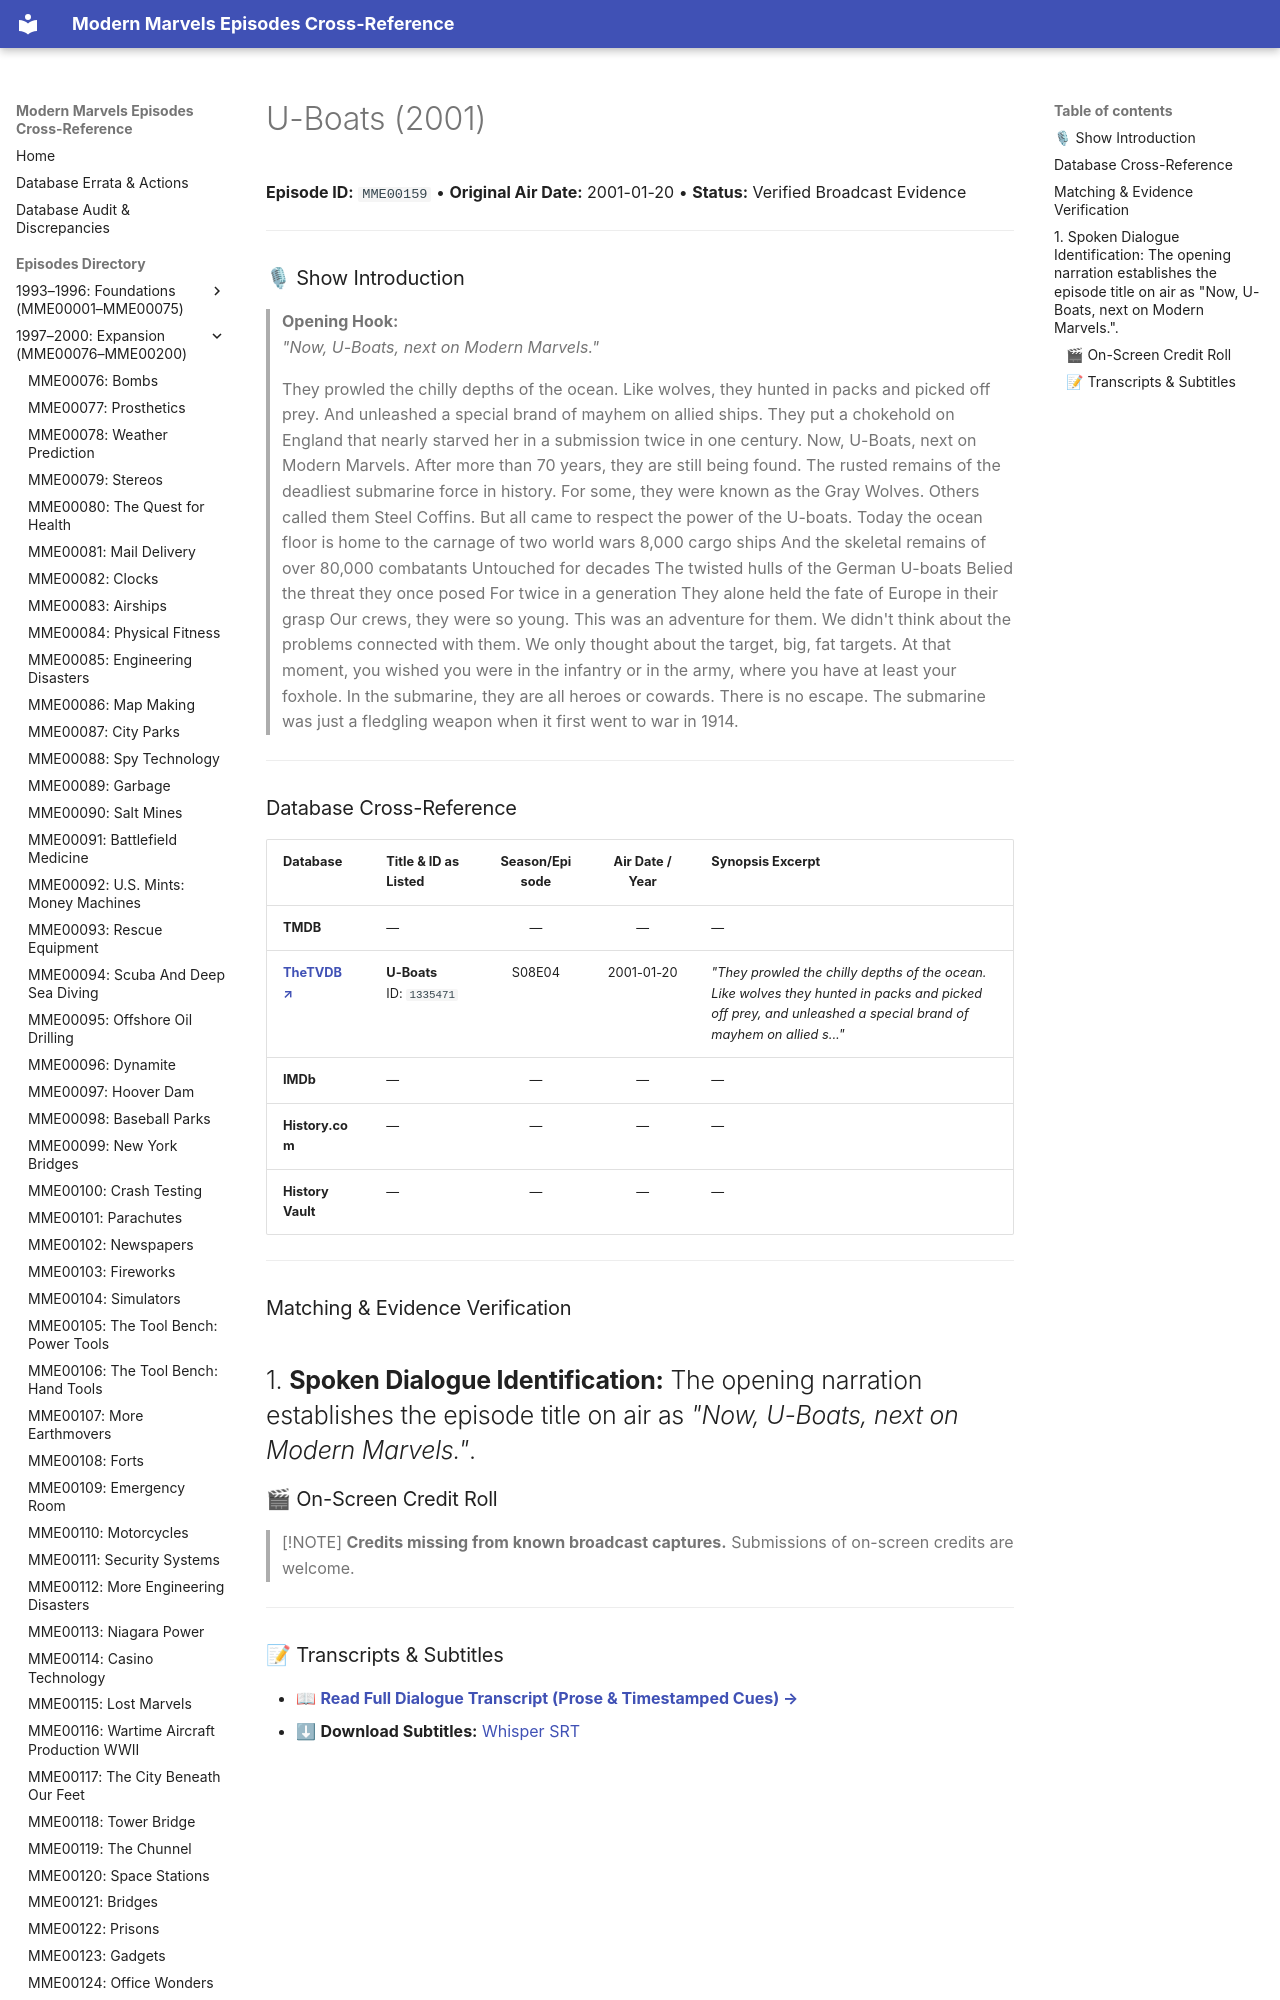

repository: ModernMarvelsFan/ModernMarvels · page: episodes/MME00159/index.html · generator: mkdocs

# U-Boats (2001)

**Episode ID:** `MME00159` • **Original Air Date:** 2001-01-20 • **Status:** Verified Broadcast Evidence

---

### 🎙 Show Introduction

> **Opening Hook:**  
> *"Now, U-Boats, next on Modern Marvels."*
